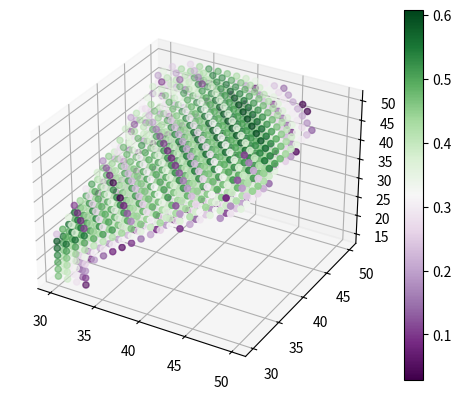

The matplotlib source for this figure:
import numpy as np
from scipy.optimize import fsolve
import matplotlib.pyplot as plt


l1 = np.linspace(30,50,20) # Fixed arm of the rotating member
l2 = np.linspace(30,50,20) # Free arm attached to the thing
l3 = np.linspace(15,50,20)
l4 = 35 #Approximate height of the hinge

def quadsolve_phi(l1, l2, l3, l4, gamma):
    # Cosine law
    d1_squared = l3**2 + l4**2 - 2*l3*l4*np.cos(gamma)
    # if squared < 0, past limit range of zero angle
    if d1_squared < 0 :
        return float("nan")

    cos_phi = (d1_squared - l1**2 - l2**2) / (-1*l1*l2)    
    # if cos_phi not between (-1,1), past 180deg limit angle
    if abs(cos_phi) > 1:
        return float("nan")
    phi = np.arccos(cos_phi)
    return phi

l1_mesh,l2_mesh, l3_mesh = np.meshgrid(l1, l2, l3)


plate_limit_theta = np.array([-25,25])
plate_limit_gamma = 90 - plate_limit_theta


gamma = np.linspace(np.deg2rad(plate_limit_gamma[0]), np.deg2rad(plate_limit_gamma[1]), 3, endpoint=True)

phis = np.zeros_like(l1_mesh)
for i in range(len(l1)):
    for j in range(len(l2)):
        for k in range(len(l3)):
            d = 0
            phi = np.pi/2
            for g in gamma:
                phi_new = quadsolve_phi(l1[i], l2[j], l3[k], l4, g)
                if np.isnan(phi_new):
                    phi = phi_new
                    d = float("nan")
                    break
                d_new = phi_new - np.pi/2
                if np.abs(d_new) > d:
                    phi = phi_new
                    d = np.abs(d_new)


            phis[i][j][k] = phi





fig = plt.figure()
ax = fig.add_subplot(111, projection='3d')
scatter = ax.scatter(l1_mesh, l2_mesh, l3_mesh, c=np.sin(phis), cmap='PRGn')
fig.colorbar(scatter, ax=ax)
plt.show()